Run: headless pygame with SDL's dummy video driver; simulated clock (each Clock.tick advances the game by its frame time, no real sleeping); random seed 0; keys injected as events and as key.get_pressed() state; mouse plan: one left click at the window centre at the start of phase 2, then a move to the lower-right quarter at the start of phase 3.
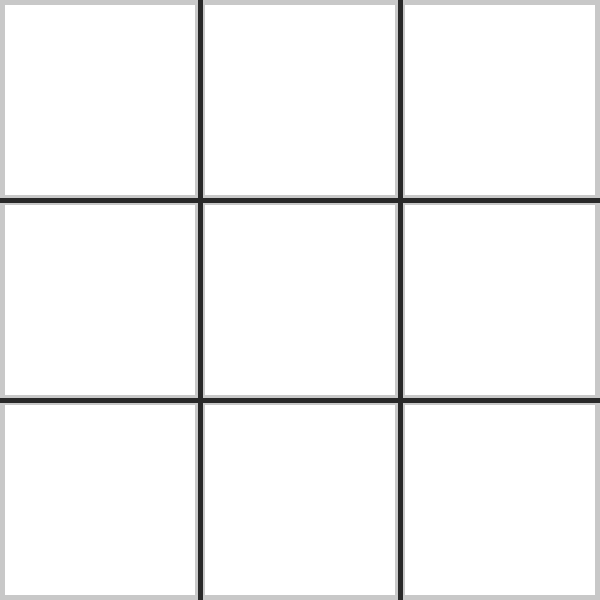
Frame 1 of 4 · flips 1–60 · no input
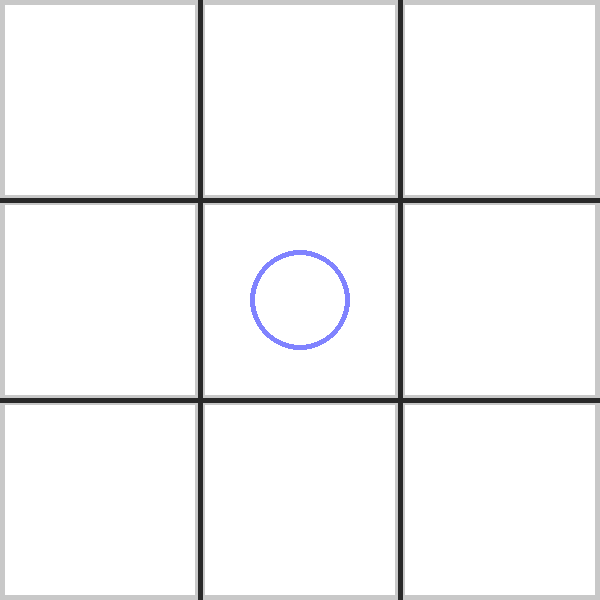
Frame 2 of 4 · flips 61–180 · clicked the window centre · tapped SPACE, RETURN · held RIGHT (→), D
Frame 3 of 4 · flips 181–300 · moved the mouse to the lower-right quarter · held DOWN (↓), S · screen unchanged from frame 2, image omitted
Frame 4 of 4 · flips 301–420 · held LEFT (←), A, UP (↑), W · screen unchanged from frame 3, image omitted

The pygame program that drew these frames:

import pygame
import sys
import random

# Game Config
WIDTH, HEIGHT = 600, 600
PADDLE_WIDTH, PADDLE_HEIGHT = 100, 20
BALL_RADIUS = 10
FPS = 60

WHITE = (255, 255, 255)
BLUE = (128, 131, 255)

BG_GRAY = (200, 200, 200)
BORDER_COLOR = (40, 40, 40)

pygame.init()

screen = pygame.display.set_mode((WIDTH, HEIGHT))
pygame.display.set_caption("3 en ratlla")

running = True
currentPlayer = 1
GameBoard = [[0, 0, 0], [0, 0, 0], [0, 0, 0]]


def draw():
    global currentPlayer, GameBoard, running
    if running:
        screen.fill(BG_GRAY)

        # Draw grid lines
        for x in range(1, 3):
            pygame.draw.line(screen, BORDER_COLOR, (x * WIDTH // 3, 0), (x * WIDTH // 3, HEIGHT), 5)
            pygame.draw.line(screen, BORDER_COLOR, (0, x * HEIGHT // 3), (WIDTH, x * HEIGHT // 3), 5)
        
        # Draw buttons
        buttons = {}
        for row in range(3):
            for col in range(3):
                button_name = f"{row}{col}"
                rect = pygame.Rect(col * WIDTH // 3 + 5, row * HEIGHT // 3 + 5, WIDTH // 3 - 10, HEIGHT // 3 - 10)
                buttons[button_name] = rect
                pygame.draw.rect(screen, WHITE, rect)
        for button_name, rect in buttons.items():
            if rect.collidepoint(pygame.mouse.get_pos()):
                if pygame.mouse.get_pressed()[0]:
                    # print(button_name)
                    buttonVar = ""
                    for i in button_name:
                        buttonVar += i+","
                    ButtonPressed = buttonVar[0:3].split(",")
                    ButtonPressedFunc(ButtonPressed)
                    # print(ButtonPressed)
                    
        for x, a in enumerate(GameBoard):
            for y, b in enumerate(a):
                if b == 1:
                    # print("X", x, "Y", y)
                    pygame.draw.circle(screen, BLUE, ((((WIDTH // 6*2)*(int(y)))+100), (((HEIGHT // 6*2)*(int(x)))+100)), 50, 5)
                elif b == 2:
                    # print("X", x, "Y", y)

                    pygame.draw.line(screen, BLUE, (y * WIDTH // 3 + 20, x * HEIGHT // 3 + 20), ((y + 1) * WIDTH // 3 - 20, (x + 1) * HEIGHT // 3 - 20), 5)                                                                             
                    pygame.draw.line(screen, BLUE, ((y + 1) * WIDTH // 3 - 20, x * HEIGHT // 3 + 20), (y * WIDTH // 3 + 20, (x + 1) * HEIGHT // 3 - 20), 5)
        
        win, howWin = checkIfWin()
        
        if howWin != None:
            if howWin == 0:
                pygame.draw.line(screen, BLUE, (0, 100), (WIDTH, 100), 5)
            elif howWin == 1:
                pygame.draw.line(screen, BLUE, (0, 300), (WIDTH, 300), 5)
            elif howWin == 2:
                pygame.draw.line(screen, BLUE, (0, 500), (WIDTH, 500), 5)
            elif howWin == 3:
                pygame.draw.line(screen, BLUE, (100, 0), (100, HEIGHT), 5)
            elif howWin == 4:
                pygame.draw.line(screen, BLUE, (300, 0), (300, HEIGHT), 5)
            elif howWin == 5:
                pygame.draw.line(screen, BLUE, (500, 0), (500, HEIGHT), 5)
            elif howWin == 6:
                pygame.draw.line(screen, BLUE, (0, 0), (WIDTH, HEIGHT), 5)
            elif howWin == 7:
                pygame.draw.line(screen, BLUE, (0, HEIGHT), (WIDTH, 0), 5)
        if win == 1:
            font = pygame.font.Font(None, 36)
            text = font.render("Guanya el jugador 1!", True, BORDER_COLOR)
            text_rect = text.get_rect(center=(WIDTH//2, HEIGHT//2))
            pygame.draw.rect(screen, WHITE, text_rect.inflate(10, 10)) 
            pygame.draw.rect(screen, BORDER_COLOR, text_rect.inflate(10, 10), 5)  # Border
            screen.blit(text, text_rect)
            print(howWin)
            running = False
        elif win == 2:
            font = pygame.font.Font(None, 36)
            text = font.render("Guanya el jugador 2!", True, BORDER_COLOR)
            text_rect = text.get_rect(center=(WIDTH//2, HEIGHT//2))
            pygame.draw.rect(screen, WHITE, text_rect.inflate(10, 10)) 
            pygame.draw.rect(screen, BORDER_COLOR, text_rect.inflate(10, 10), 5)  # Border
            screen.blit(text, text_rect)
            print(howWin)
            running = False
        elif win == 9:
            font = pygame.font.Font(None, 36)
            text = font.render("Ningu guanya: Empat", True, BORDER_COLOR)
            text_rect = text.get_rect(center=(WIDTH//2, HEIGHT//2))
            pygame.draw.rect(screen, WHITE, text_rect.inflate(10, 10)) 
            pygame.draw.rect(screen, BORDER_COLOR, text_rect.inflate(10, 10), 5)  # Border
            screen.blit(text, text_rect)
            print(howWin)
            running = False

        
        pygame.display.flip()
    else:
        pygame.time.wait(5000)
        pygame.quit()
        sys.exit()
    
def ButtonPressedFunc(_button):
    global GameBoard, currentPlayer
    # print(_button)
    if GameBoard[int(_button[0])][int(_button[1])] == 0:
        GameBoard[int(_button[0])][int(_button[1])] = currentPlayer
        currentPlayer = 1 if currentPlayer == 2 else 2
        print("Placed: ", _button, currentPlayer)

    # else:
    
def checkIfWin():
    global GameBoard
    # Rows
    for a, row in enumerate(GameBoard):
        if row[0] == row[1] == row[2] != 0:
            return row[0], a
    # Columns
    for col, a in enumerate(range(3)):
        if GameBoard[0][col] == GameBoard[1][col] == GameBoard[2][col] != 0:
            return GameBoard[0][col], a+3
    
    # Diagonals
    if GameBoard[0][0] == GameBoard[1][1] == GameBoard[2][2] != 0:
        return GameBoard[0][0], 6
    if GameBoard[0][2] == GameBoard[1][1] == GameBoard[2][0] != 0:
        return GameBoard[0][2], 7
    
    # Draw
    if not any(0 in row for row in GameBoard):
        return 9, 9
    return 0, None
    
def main():
    global running
    clock = pygame.time.Clock()

    while True:
        for event in pygame.event.get():
            if event.type == pygame.QUIT:
                pygame.quit()
                sys.exit()
            if event.type == pygame.KEYDOWN:
                if event.key == pygame.K_SPACE:
                    running = True

        if running:
            True
            # print("aa")

        draw()
        clock.tick(FPS)
    

if __name__ == "__main__":
    main()
